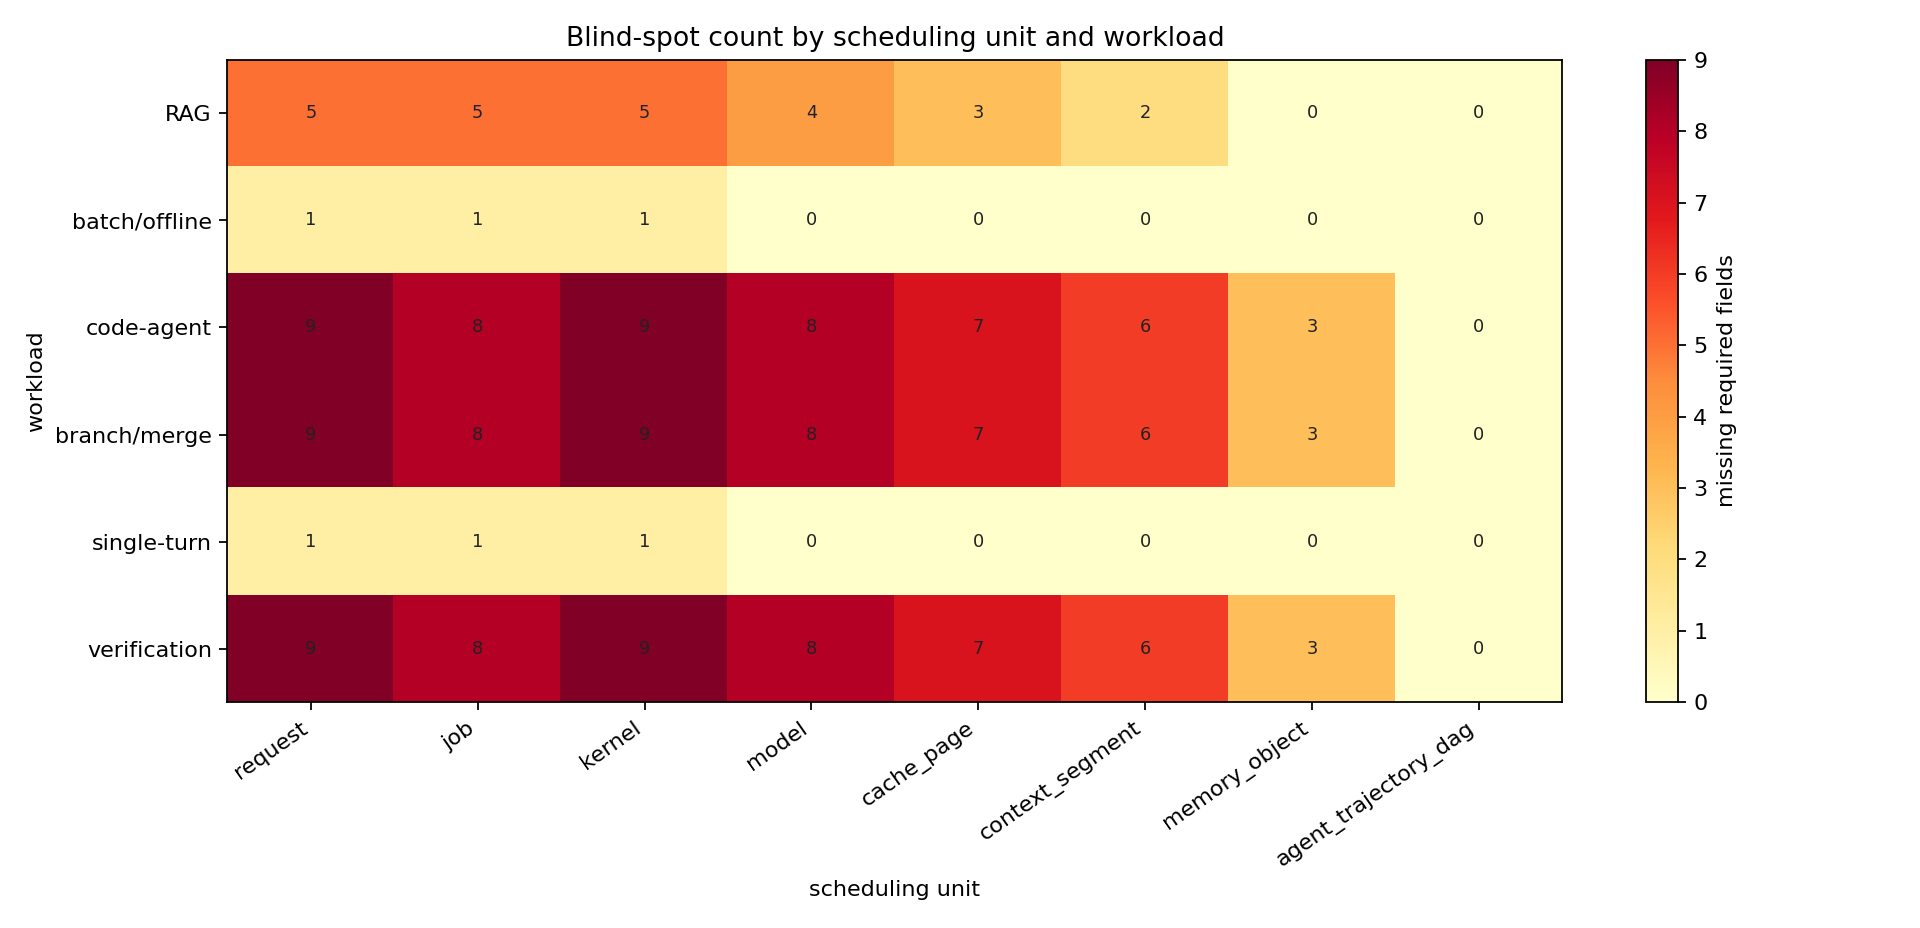

Data behind this chart, as committed beside it:
workload_class, scheduling_unit, dominant_object_class, missing_fields, failure_mode, wrong_decision_risk
RAG with retrieved-context reuse, context_segment, semantic cache entry, correctness_sensitive;loss_cost, context_segment cannot observe correctne…, evict_or_recompute_state_without_observi…
RAG with retrieved-context reuse, cache_page, semantic cache entry, correctness_sensitive;loss_cost;recomput…, cache_page cannot observe correctness-se…, evict_or_recompute_state_without_observi…
RAG with retrieved-context reuse, model, semantic cache entry, correctness_sensitive;loss_cost;recomput…, model cannot observe correctness-sensiti…, evict_or_recompute_state_without_observi…
RAG with retrieved-context reuse, job, semantic cache entry, correctness_sensitive;loss_cost;object_c…, job cannot observe correctness-sensitive…, evict_or_recompute_state_without_observi…
RAG with retrieved-context reuse, request, semantic cache entry, correctness_sensitive;loss_cost;object_c…, request cannot observe correctness-sensi…, evict_or_recompute_state_without_observi…
RAG with retrieved-context reuse, kernel, semantic cache entry, correctness_sensitive;loss_cost;object_c…, kernel cannot observe correctness-sensit…, evict_or_recompute_state_without_observi…
batch summarization/offline inference co…, request, intermediate scratch, object_class, request misses required fields object_cl…, evict_or_recompute_state_without_observi…
batch summarization/offline inference co…, job, intermediate scratch, object_class, job misses required fields object_class …, evict_or_recompute_state_without_observi…
batch summarization/offline inference co…, kernel, intermediate scratch, object_class, kernel misses required fields object_cla…, evict_or_recompute_state_without_observi…
code-agent loop with tool outputs and du…, memory_object, durable workspace, branch_fanout;branch_survival;verifier_d…, memory_object cannot observe branch/veri…, evict_or_recompute_state_without_observi…
code-agent loop with tool outputs and du…, job, durable workspace, branch_fanout;branch_survival;correctnes…, job cannot observe branch/verifier lifet…, evict_or_recompute_state_without_observi…
code-agent loop with tool outputs and du…, context_segment, durable workspace, branch_fanout;branch_survival;correctnes…, context_segment cannot observe branch/ve…, evict_or_recompute_state_without_observi…
code-agent loop with tool outputs and du…, cache_page, durable workspace, branch_fanout;branch_survival;correctnes…, cache_page cannot observe branch/verifie…, evict_or_recompute_state_without_observi…
code-agent loop with tool outputs and du…, model, durable workspace, branch_fanout;branch_survival;correctnes…, model cannot observe branch/verifier lif…, evict_or_recompute_state_without_observi…
code-agent loop with tool outputs and du…, request, durable workspace, branch_fanout;branch_survival;correctnes…, request cannot observe branch/verifier l…, evict_or_recompute_state_without_observi…
code-agent loop with tool outputs and du…, kernel, durable workspace, branch_fanout;branch_survival;correctnes…, kernel cannot observe branch/verifier li…, evict_or_recompute_state_without_observi…
multi-agent branch/merge run, memory_object, verifier state, branch_fanout;branch_survival;verifier_d…, memory_object cannot observe branch/veri…, evict_or_recompute_state_without_observi…
multi-agent branch/merge run, context_segment, verifier state, branch_fanout;branch_survival;correctnes…, context_segment cannot observe branch/ve…, evict_or_recompute_state_without_observi…
multi-agent branch/merge run, job, verifier state, branch_fanout;branch_survival;correctnes…, job cannot observe branch/verifier lifet…, evict_or_recompute_state_without_observi…
multi-agent branch/merge run, cache_page, verifier state, branch_fanout;branch_survival;correctnes…, cache_page cannot observe branch/verifie…, evict_or_recompute_state_without_observi…
multi-agent branch/merge run, model, verifier state, branch_fanout;branch_survival;correctnes…, model cannot observe branch/verifier lif…, evict_or_recompute_state_without_observi…
multi-agent branch/merge run, request, verifier state, branch_fanout;branch_survival;correctnes…, request cannot observe branch/verifier l…, evict_or_recompute_state_without_observi…
multi-agent branch/merge run, kernel, verifier state, branch_fanout;branch_survival;correctnes…, kernel cannot observe branch/verifier li…, evict_or_recompute_state_without_observi…
single-turn chat control, request, prefix cache, object_class, request misses required fields object_cl…, evict_or_recompute_state_without_observi…
single-turn chat control, job, prefix cache, object_class, job misses required fields object_class …, evict_or_recompute_state_without_observi…
single-turn chat control, kernel, prefix cache, object_class, kernel misses required fields object_cla…, evict_or_recompute_state_without_observi…
verification-heavy agent, memory_object, verifier state, branch_fanout;branch_survival;verifier_d…, memory_object cannot observe branch/veri…, evict_or_recompute_state_without_observi…
verification-heavy agent, context_segment, verifier state, branch_fanout;branch_survival;correctnes…, context_segment cannot observe branch/ve…, evict_or_recompute_state_without_observi…
verification-heavy agent, cache_page, verifier state, branch_fanout;branch_survival;correctnes…, cache_page cannot observe branch/verifie…, evict_or_recompute_state_without_observi…
verification-heavy agent, model, verifier state, branch_fanout;branch_survival;correctnes…, model cannot observe branch/verifier lif…, evict_or_recompute_state_without_observi…
verification-heavy agent, job, verifier state, branch_fanout;branch_survival;correctnes…, job cannot observe branch/verifier lifet…, evict_or_recompute_state_without_observi…
verification-heavy agent, request, verifier state, branch_fanout;branch_survival;correctnes…, request cannot observe branch/verifier l…, evict_or_recompute_state_without_observi…
verification-heavy agent, kernel, verifier state, branch_fanout;branch_survival;correctnes…, kernel cannot observe branch/verifier li…, evict_or_recompute_state_without_observi…
